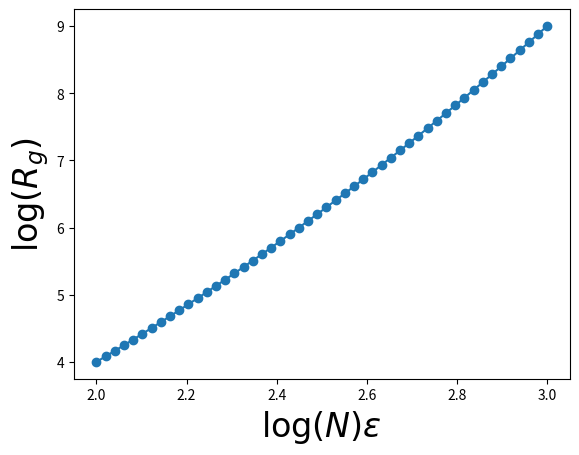

Write Python code to recreate this figure.
#!/usr/bin/env python2
# -*- coding: utf-8 -*-
"""
Created on Mon Aug 13 22:19:02 2018

[redacted]
"""

import matplotlib.pyplot as plt
import numpy as np


axis_font=24
tick_font=20
legend_font=18


x=np.linspace(2.0,3.0)
y=x**2

fig,ax=plt.subplots()
ax.plot(x,y,"-o")
ax.set_ylabel(r'$\log(R_g)$',fontsize=axis_font)
ax.set_xlabel(r'$\log(N) \epsilon$',fontsize=axis_font)

plt.rcParams["mathtext.fontset"] = "cm"
plt.rcParams["text.usetex"] =True